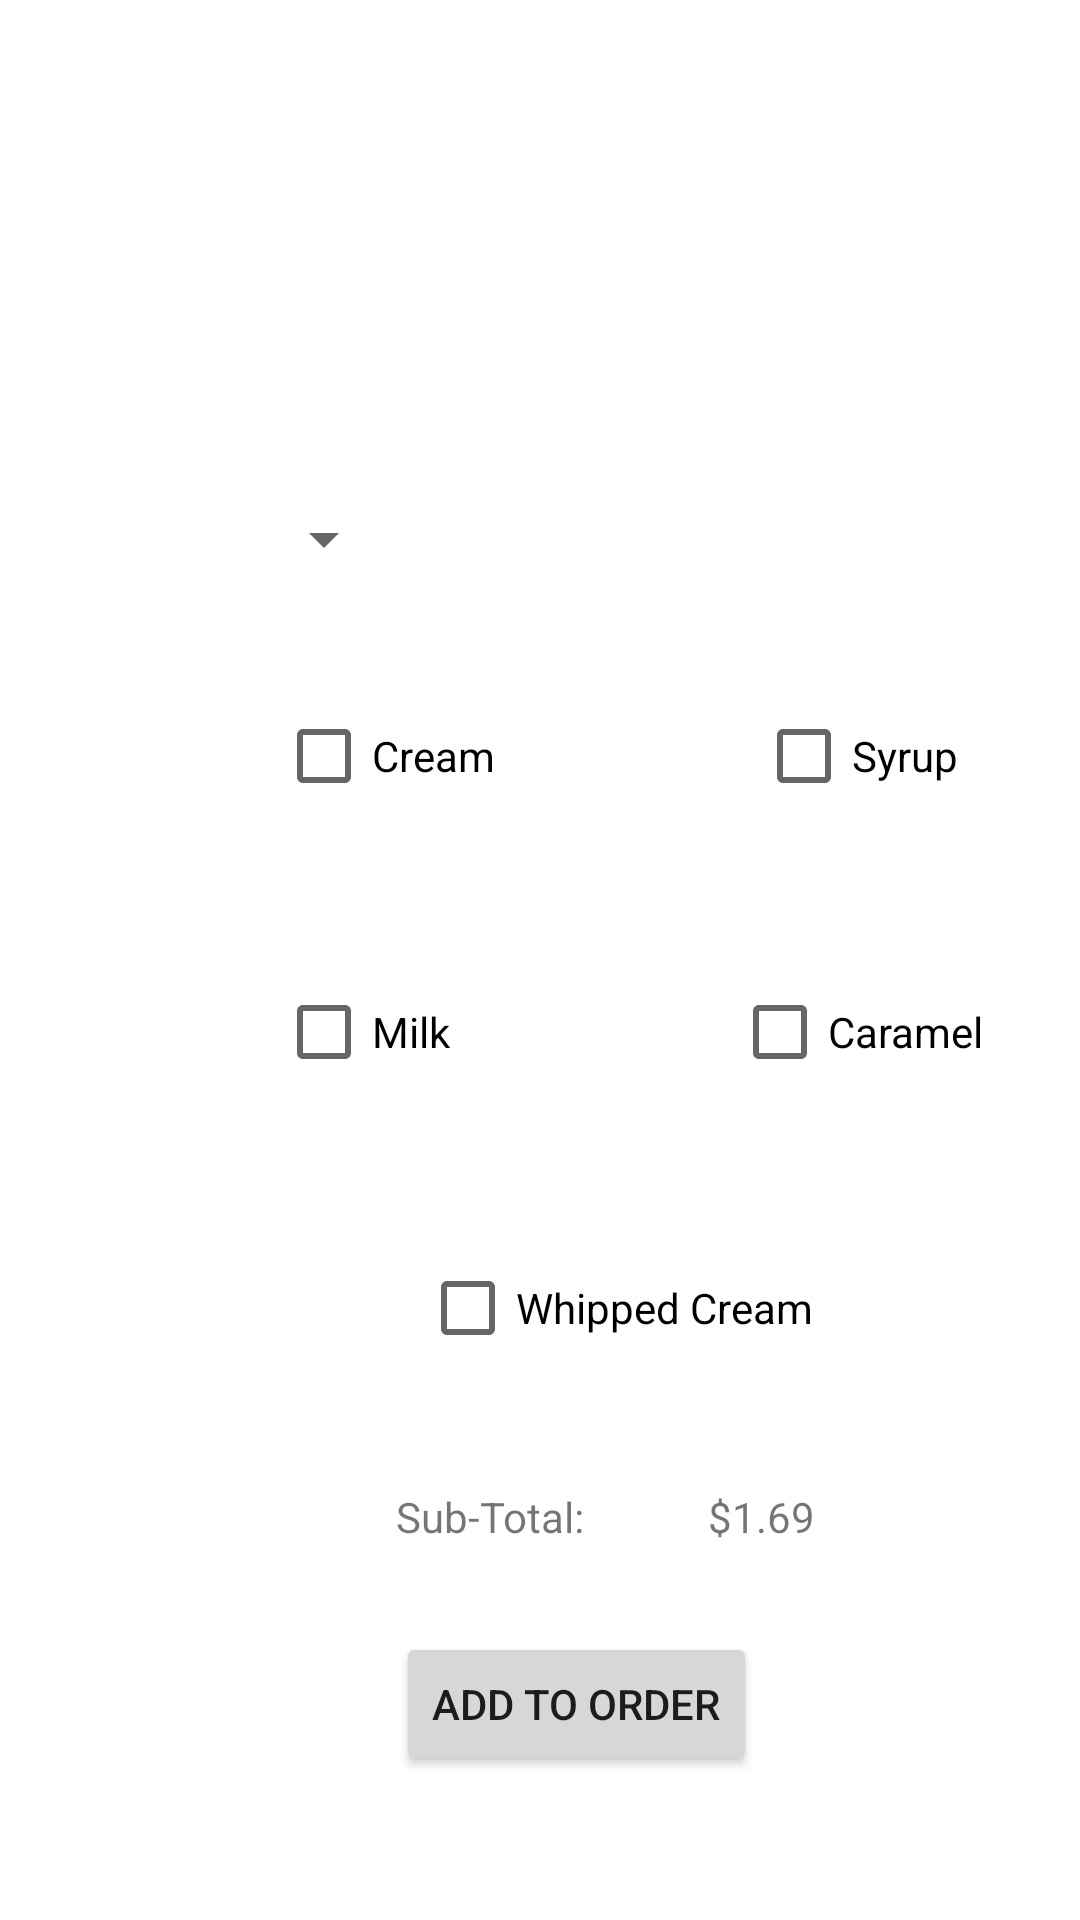

Android layout source for this screen:
<!-- AndroidManifest.xml: application theme Theme.Project5CafeApp -->
<!-- res/layout/activity_ordering_coffee.xml -->
<?xml version="1.0" encoding="utf-8"?>
<androidx.constraintlayout.widget.ConstraintLayout xmlns:android="http://schemas.android.com/apk/res/android"
    xmlns:app="http://schemas.android.com/apk/res-auto"
    xmlns:tools="http://schemas.android.com/tools"
    android:layout_width="match_parent"
    android:layout_height="match_parent"
    tools:context=".OrderingCoffeeActivity">

    <CheckBox
        android:id="@+id/cream"
        android:layout_width="wrap_content"
        android:layout_height="wrap_content"
        android:layout_marginStart="92dp"
        android:layout_marginTop="228dp"
        android:onClick="updateSubTotal"
        android:text="Cream"
        app:layout_constraintStart_toStartOf="parent"
        app:layout_constraintTop_toTopOf="parent" />

    <CheckBox
        android:id="@+id/syrup"
        android:layout_width="wrap_content"
        android:layout_height="wrap_content"
        android:layout_marginStart="252dp"
        android:layout_marginTop="228dp"
        android:onClick="updateSubTotal"
        android:text="Syrup"
        app:layout_constraintStart_toStartOf="parent"
        app:layout_constraintTop_toTopOf="parent" />

    <CheckBox
        android:id="@+id/milk"
        android:layout_width="wrap_content"
        android:layout_height="wrap_content"
        android:layout_marginStart="92dp"
        android:layout_marginTop="320dp"
        android:onClick="updateSubTotal"
        android:text="Milk"
        app:layout_constraintStart_toStartOf="parent"
        app:layout_constraintTop_toTopOf="parent" />

    <CheckBox
        android:id="@+id/caramel"
        android:layout_width="wrap_content"
        android:layout_height="wrap_content"
        android:layout_marginStart="244dp"
        android:layout_marginTop="320dp"
        android:onClick="updateSubTotal"
        android:text="Caramel"
        app:layout_constraintStart_toStartOf="parent"
        app:layout_constraintTop_toTopOf="parent" />

    <CheckBox
        android:id="@+id/whippedCream"
        android:layout_width="wrap_content"
        android:layout_height="wrap_content"
        android:layout_marginStart="140dp"
        android:layout_marginTop="412dp"
        android:onClick="updateSubTotal"
        android:text="Whipped Cream"
        app:layout_constraintStart_toStartOf="parent"
        app:layout_constraintTop_toTopOf="parent" />

    <Spinner
        android:id="@+id/listCoffeeSizes"
        android:layout_width="116dp"
        android:layout_height="23dp"
        android:layout_marginStart="16dp"
        android:layout_marginTop="168dp"
        app:layout_constraintStart_toStartOf="parent"
        app:layout_constraintTop_toTopOf="parent" />

    <Spinner
        android:id="@+id/listQuantity"
        android:layout_width="118dp"
        android:layout_height="23dp"
        android:layout_marginStart="276dp"
        android:layout_marginTop="168dp"
        app:layout_constraintStart_toStartOf="parent"
        app:layout_constraintTop_toTopOf="parent" />

    <TextView
        android:id="@+id/subTotal"
        android:layout_width="wrap_content"
        android:layout_height="wrap_content"
        android:layout_marginStart="236dp"
        android:layout_marginTop="496dp"
        android:text="$1.69"
        app:layout_constraintStart_toStartOf="parent"
        app:layout_constraintTop_toTopOf="parent" />

    <TextView
        android:id="@+id/textView2"
        android:layout_width="wrap_content"
        android:layout_height="wrap_content"
        android:layout_marginStart="132dp"
        android:layout_marginTop="496dp"
        android:text="Sub-Total:"
        app:layout_constraintStart_toStartOf="parent"
        app:layout_constraintTop_toTopOf="parent" />

    <Button
        android:id="@+id/button5"
        android:layout_width="wrap_content"
        android:layout_height="wrap_content"
        android:layout_marginStart="132dp"
        android:layout_marginTop="544dp"
        android:onClick="addToOrder"
        android:text="Add to Order"
        app:layout_constraintStart_toStartOf="parent"
        app:layout_constraintTop_toTopOf="parent" />

    <ImageView
        android:id="@+id/imageView"
        android:layout_width="138dp"
        android:layout_height="223dp"
        android:layout_marginStart="136dp"
        android:src="@drawable/some_coffee"
        app:layout_constraintStart_toStartOf="parent"
        app:layout_constraintTop_toTopOf="parent" />

</androidx.constraintlayout.widget.ConstraintLayout>
<!-- resources referenced by this layout -->
<resources>
  <style name="Theme.Project5CafeApp" parent="Theme.MaterialComponents.DayNight.DarkActionBar">
          
          <item name="colorPrimary">@color/purple_500</item>
          <item name="colorPrimaryVariant">@color/purple_700</item>
          <item name="colorOnPrimary">@color/white</item>
          
          <item name="colorSecondary">@color/teal_200</item>
          <item name="colorSecondaryVariant">@color/teal_700</item>
          <item name="colorOnSecondary">@color/black</item>
          
          <item name="android:statusBarColor" tools:targetApi="l">?attr/colorPrimaryVariant</item>
          
      </style>
  <!-- not gathered from this repository: default colours our renderer supplied (Android Studio template values) -->
  <color name="purple_500">#FF6200EE</color>
  <color name="purple_700">#FF3700B3</color>
  <color name="teal_200">#FF03DAC5</color>
  <color name="teal_700">#FF018786</color>
  <color name="black">#FF000000</color>
  <color name="white">#FFFFFFFF</color>
</resources>
